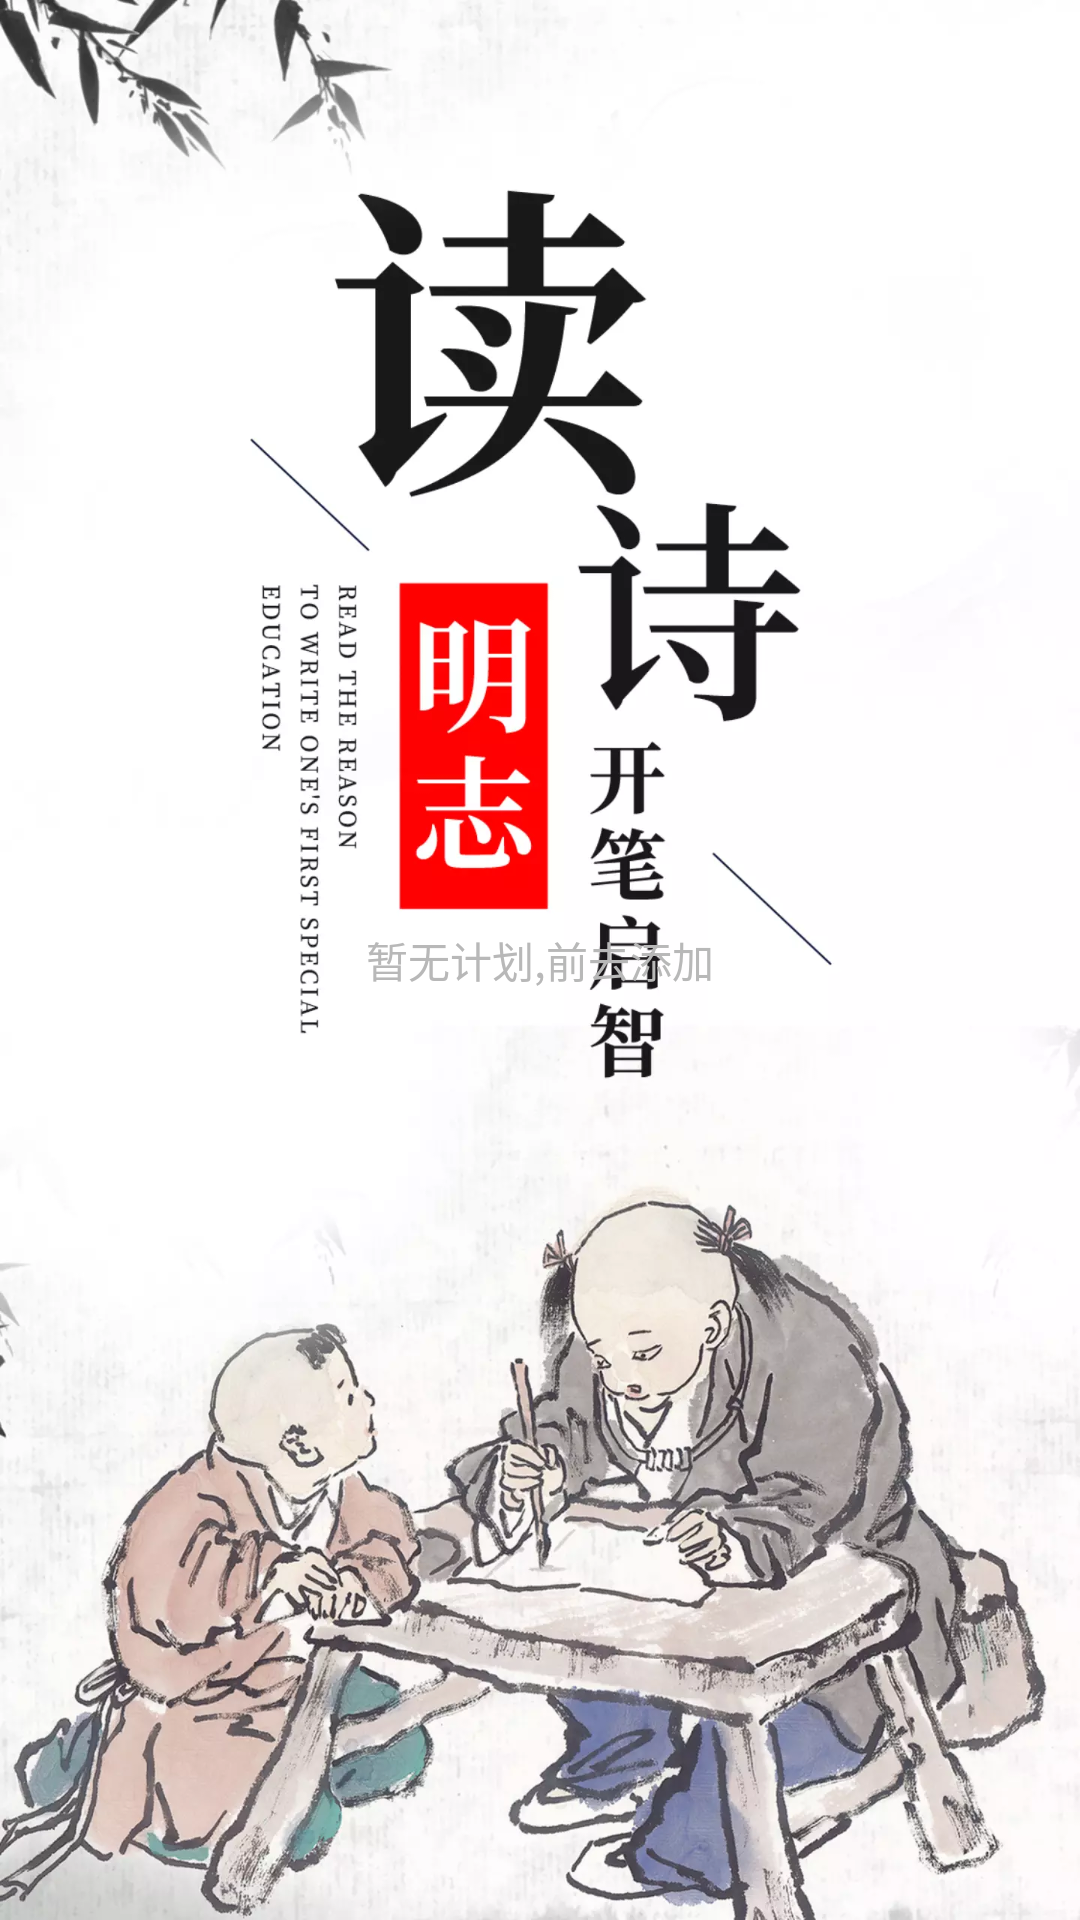

The Android layout XML behind this screen, and the referenced resources:
<!-- AndroidManifest.xml: application theme Base.AppTheme -->
<!-- res/layout/learn_plan_empty_view.xml -->
<?xml version="1.0" encoding="utf-8"?>
<TextView xmlns:android="http://schemas.android.com/apk/res/android"
    android:layout_width="match_parent"
    android:layout_height="wrap_content"
    android:text="暂无计划,前去添加"
    android:layout_gravity="center"
    android:gravity="center"
    android:textSize="14sp"
    android:textColor="@color/color_B8B8B8">
</TextView>
<!-- resources referenced by this layout -->
<resources>
  <color name="color_B8B8B8">#B8B8B8</color>
  <style name="Base.AppTheme" parent="Theme.AppCompat.DayNight.NoActionBar">
          
          <item name="android:windowBackground">@mipmap/ic_logo</item>
          
          <item name="colorPrimaryDark">@color/colorPrimaryDark</item>
          
          <item name="windowActionModeOverlay">true</item>
          <item name="android:windowContentOverlay">@null</item>
          
          <item name="android:textAllCaps">false</item>
      </style>
  <color name="colorPrimaryDark">#303F9F</color>
</resources>
